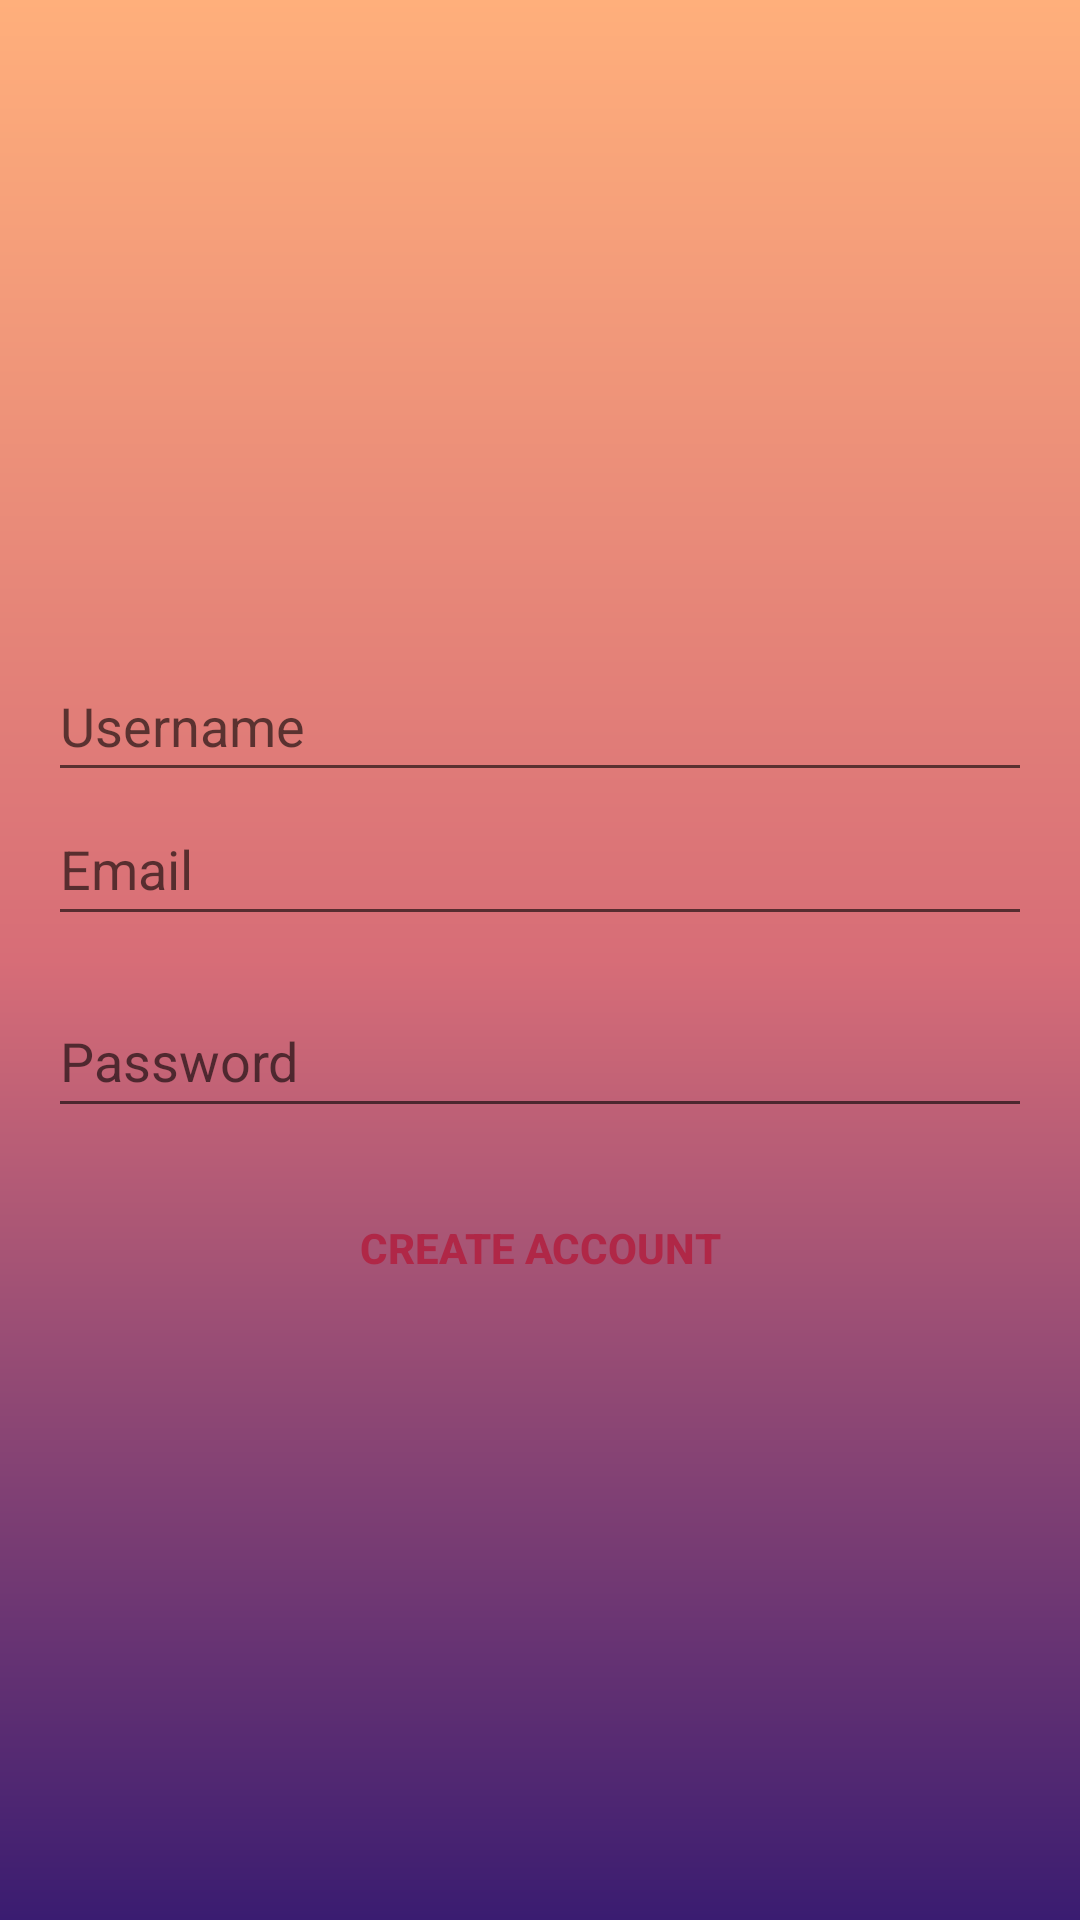

Android layout source for this screen:
<!-- AndroidManifest.xml: application theme Theme.Journal_App -->
<!-- res/layout/activity_create_account1.xml -->
<?xml version="1.0" encoding="utf-8"?>
<LinearLayout xmlns:android="http://schemas.android.com/apk/res/android"
    xmlns:tools="http://schemas.android.com/tools"
    android:gravity="center"
    android:orientation="vertical"
    android:layout_width="match_parent"
    android:layout_height="match_parent"
    android:background="@drawable/gradient_bg"
    android:padding="16dp"
    tools:context=".CreateAccountActivity1">

    <ProgressBar
        android:id="@+id/create_acct_progress"
        style="?android:progressBarStyleLarge"
        android:layout_width="wrap_content"
        android:visibility="gone"
        android:layout_height="wrap_content"/>
    <LinearLayout
        android:layout_width="match_parent"
        android:layout_height="wrap_content"
        android:orientation="vertical"
        android:id="@+id/acct_login_form">


        <EditText
            android:id="@+id/username_account"
            android:layout_width="match_parent"
            android:layout_height="wrap_content"
            android:layout_marginTop="16dp"
            android:hint="@string/username_hint"
            android:inputType="textPersonName"
            android:paddingBottom="6dp"
            android:maxLines="1"
            android:minHeight="48dp"
            android:autofillHints="" />

        <AutoCompleteTextView
            android:id="@+id/email_account"
            android:layout_width="match_parent"
            android:layout_height="wrap_content"
            android:hint="@string/email_hint"
            android:inputType="textEmailAddress"
            android:maxLines="1"
            android:minHeight="48dp" />


        <EditText
            android:id="@+id/password_account"
            android:layout_width="match_parent"
            android:layout_height="wrap_content"
            android:layout_marginTop="16dp"
            android:hint="@string/password_hint"
            android:inputType="textPassword"
            android:maxLines="1"
            android:minHeight="48dp"
            android:autofillHints="" />


        <Button
            android:id="@+id/create_acct"
            android:layout_width="match_parent"
            android:layout_height="wrap_content"
            android:text="@string/create_account"
            android:layout_marginTop="16dp"
            android:textStyle="bold"
            android:background="@android:color/transparent"
            android:textColor="@color/colorAccent" />

    </LinearLayout>
</LinearLayout>
<!-- resources referenced by this layout -->
<resources>
  <color name="colorAccent">#B02747</color>
  <!-- drawable gradient_bg (drawable) -->
  <?xml version="1.0" encoding="utf-8"?>
  <shape xmlns:android="http://schemas.android.com/apk/res/android"
      android:shape="rectangle">
      <gradient
          android:startColor="@color/startgcolor"
          android:centerColor="@color/centergcolor"
          android:endColor="@color/endgcolor"
          android:angle="90"
          />
  </shape>
  <string name="create_account">Create Account</string>
  <string name="email_hint">Email</string>
  <string name="password_hint">Password</string>
  <string name="username_hint">Username</string>
  <style name="Theme.Journal_App" parent="Theme.MaterialComponents.DayNight.DarkActionBar">
          
          <item name="colorPrimary">@color/purple_500</item>
          <item name="colorPrimaryVariant">@color/purple_700</item>
          <item name="colorOnPrimary">@color/white</item>
          
          <item name="colorSecondary">@color/teal_200</item>
          <item name="colorSecondaryVariant">@color/teal_700</item>
          <item name="colorOnSecondary">@color/black</item>
          
          <item name="android:statusBarColor">?attr/colorPrimaryVariant</item>
          
      </style>
  <color name="startgcolor">#3a1c71</color>
  <color name="centergcolor">#d76d77</color>
  <color name="endgcolor">#ffaf7b</color>
  <color name="purple_500">#FF6200EE</color>
  <color name="purple_700">#FF3700B3</color>
  <color name="white">#FFFFFFFF</color>
  <color name="teal_200">#FF03DAC5</color>
  <color name="teal_700">#FF018786</color>
  <color name="black">#FF000000</color>
</resources>
